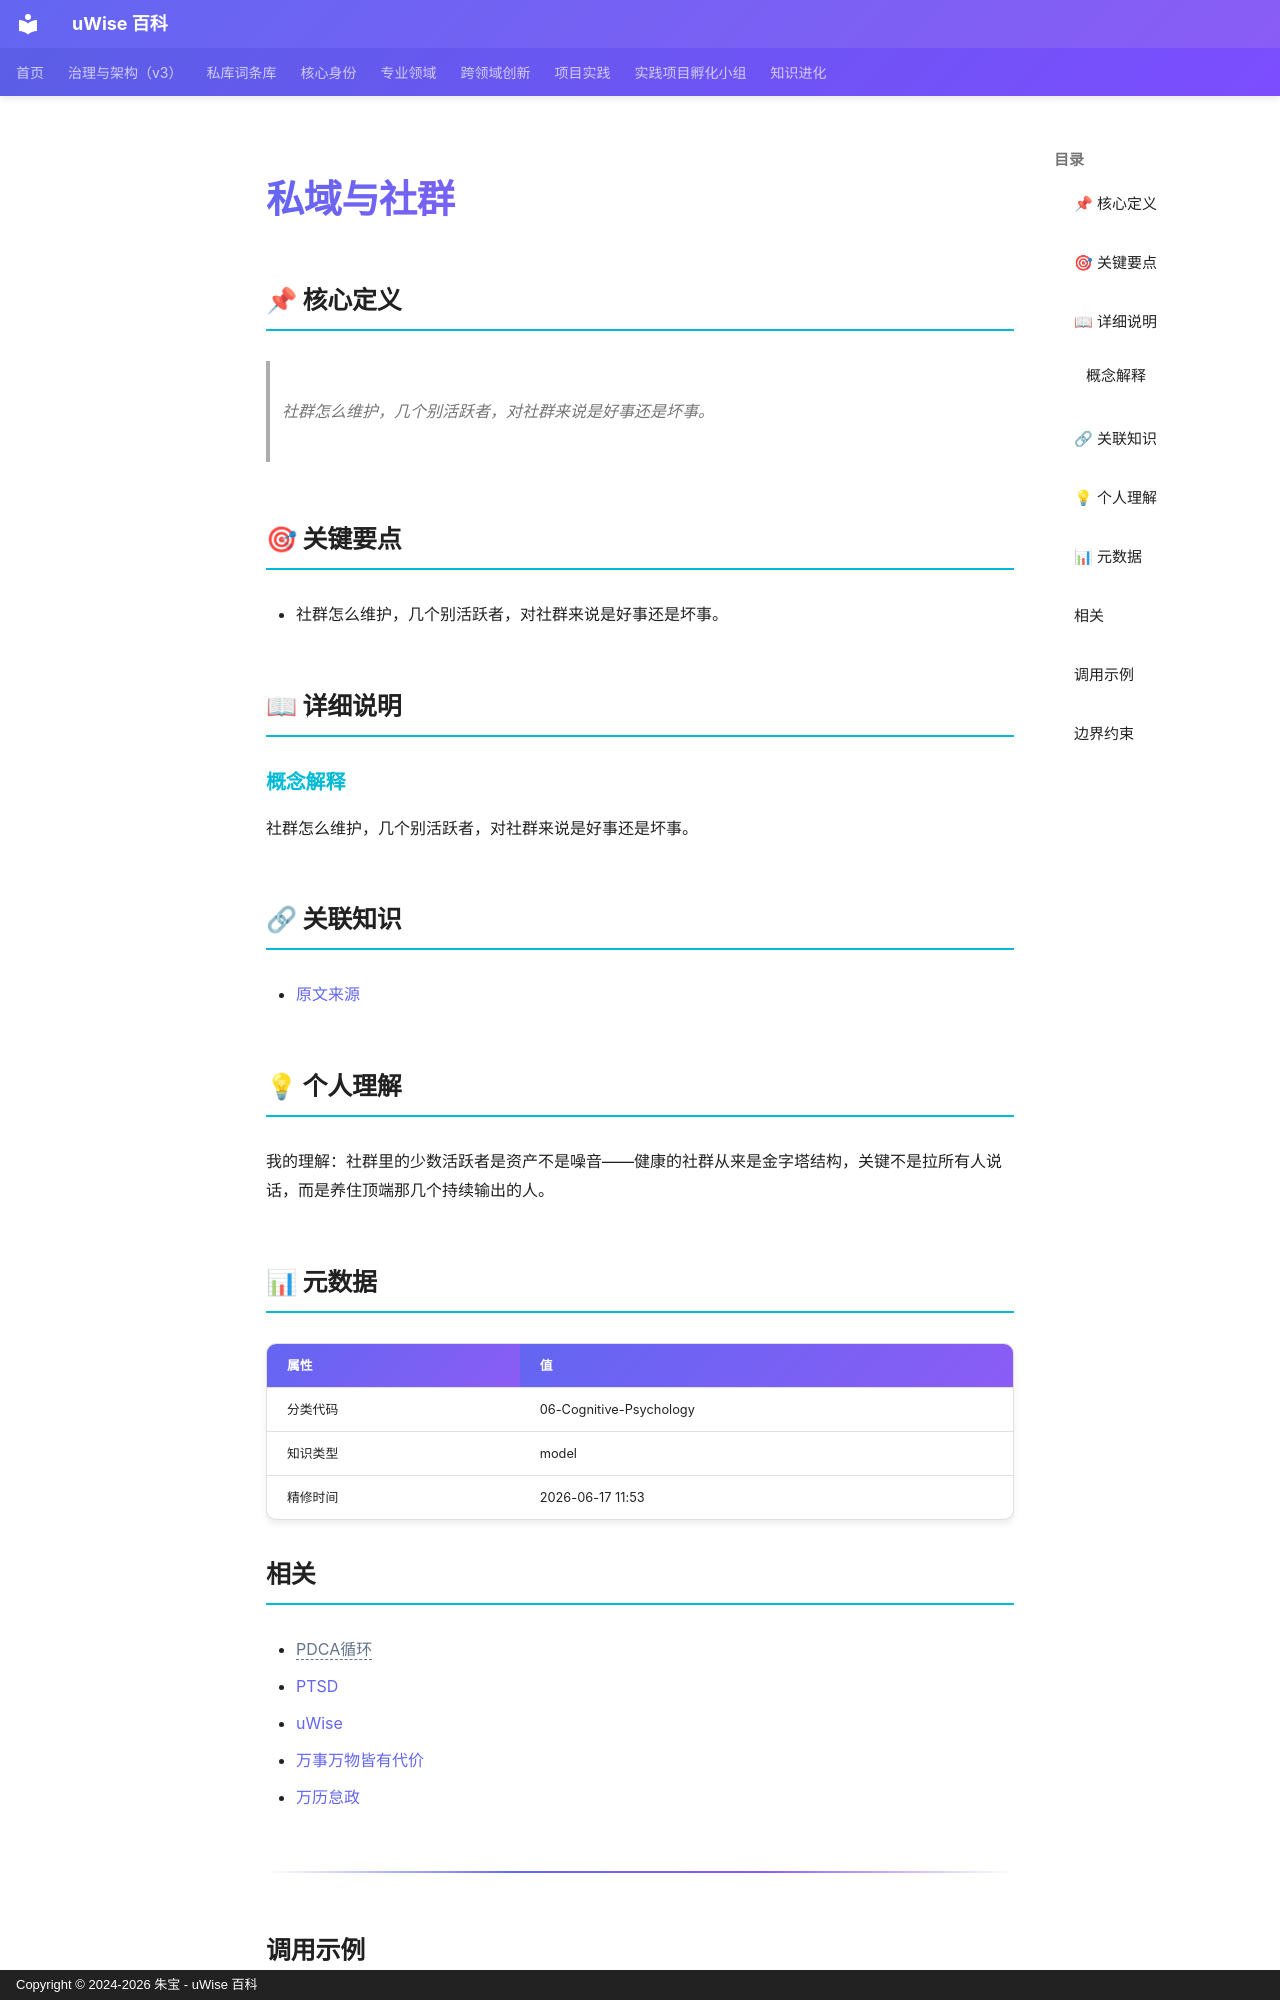

repository: zhubao315/uWise · page: vault-encyclopedia/md-27c08120/index.html · generator: mkdocs · copyright: Copyright © 2024-2026 朱宝 - uWise 百科

---
title: "私域与社群"
description: "社群怎么维护，几个别活跃者，对社群来说是好事还是坏事。"
---

# 私域与社群

## 📌 核心定义

> 社群怎么维护，几个别活跃者，对社群来说是好事还是坏事。

## 🎯 关键要点

- 社群怎么维护，几个别活跃者，对社群来说是好事还是坏事。

## 📖 详细说明

### 概念解释
社群怎么维护，几个别活跃者，对社群来说是好事还是坏事。


## 🔗 关联知识

- [原文来源](../md-27c08120/)

## 💡 个人理解

我的理解：社群里的少数活跃者是资产不是噪音——健康的社群从来是金字塔结构，关键不是拉所有人说话，而是养住顶端那几个持续输出的人。

## 📊 元数据

| 属性 | 值 |
|------|-----|
| 分类代码 | 06-Cognitive-Psychology |
| 知识类型 | model |
| 精修时间 | 2026-06-17 11:53 |

## 相关

- <span class="uw-unresolved" data-target="PDCA循环" title="未解析的双链目标：PDCA循环">PDCA循环</span>
- [PTSD](../ptsd-md-a2e1522a/)
- [uWise](../uwise-md-5c3e1a0e/)
- [万事万物皆有代价](../md-357588bc/)
- [万历怠政](../md-99878392/)

---

## 调用示例

场景 1：判断「私域与社群」是否适用时，先复述其核心——社群怎么维护，几个别活跃者，对社群来说是好事还是坏事。——再对照当前事实逐项核对。
场景 2：遇到与「私域与社群」相似的模糊情形，以要点「- 社群怎么维护，几个别活跃者，对社群来说是好事还是坏事。」为检查清单，避免只凭印象下结论。
